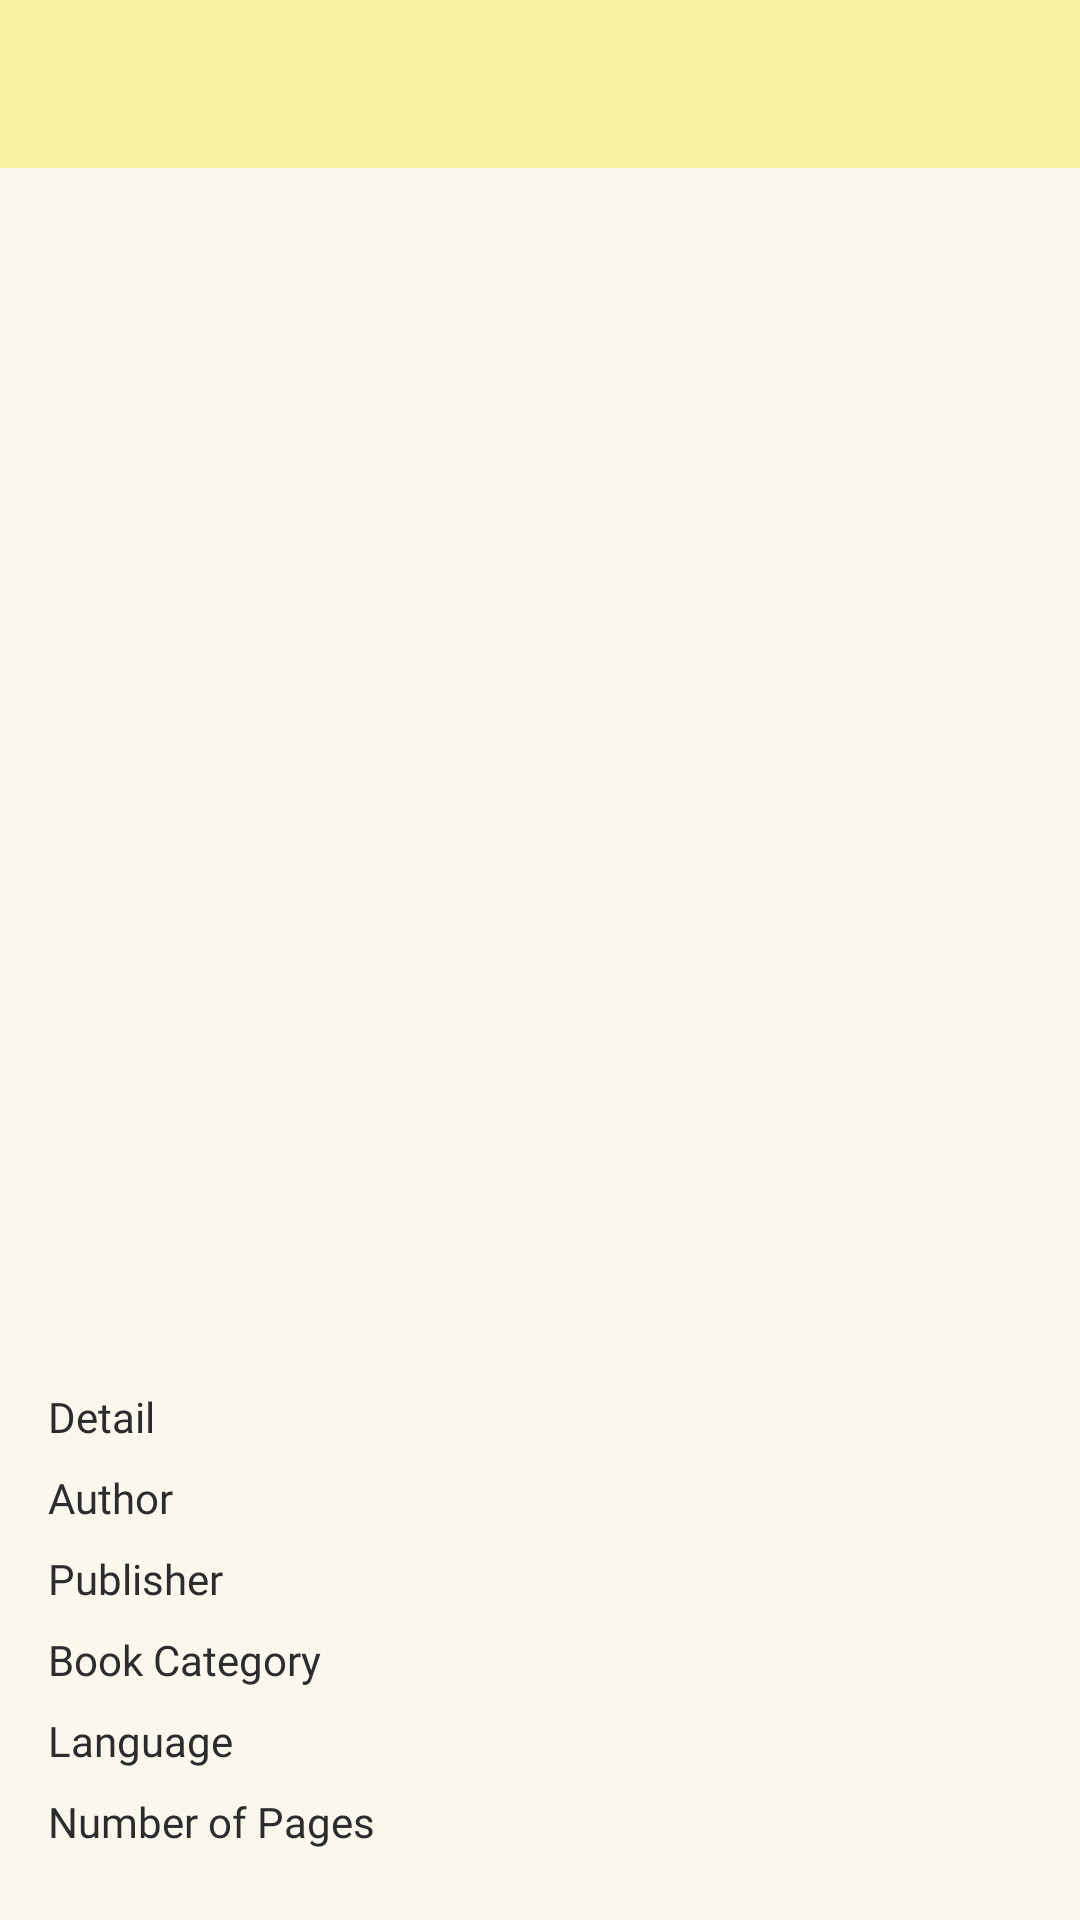

Reconstruct the res/layout file that produces this screen, plus the resources it refers to.
<!-- AndroidManifest.xml: application theme Theme.AksaraLibrary -->
<!-- res/layout/activity_detail_book_scroll.xml -->
<?xml version="1.0" encoding="utf-8"?>
<LinearLayout xmlns:android="http://schemas.android.com/apk/res/android"
    xmlns:tools="http://schemas.android.com/tools"
    android:layout_width="match_parent"
    android:layout_height="match_parent"
    android:background="@color/background_color"
    android:orientation="vertical"
    tools:context=".detail.DetailBookActivity">

    <include
        layout="@layout/toolbar"
        android:layout_width="match_parent"
        android:layout_height="wrap_content" />


    <ScrollView
        android:id="@+id/scroll_view_detail"
        android:layout_width="match_parent"
        android:layout_height="wrap_content"
        >

        <LinearLayout
            android:layout_width="match_parent"
            android:layout_height="wrap_content"
            android:orientation="vertical">


            <ImageView
                android:id="@+id/iv_gambar_detail_buku"
                android:layout_width="match_parent"
                android:layout_height="350dp"
                tools:src="@drawable/buku_geez1" />

            <LinearLayout
                android:layout_width="match_parent"
                android:layout_height="wrap_content"
                android:layout_marginStart="16dp"
                android:layout_marginEnd="16dp"
                android:orientation="vertical">

                <TextView
                    android:id="@+id/tv_title_detail"
                    android:layout_width="match_parent"
                    android:layout_height="wrap_content"
                    android:layout_marginTop="8dp"
                    android:fontFamily="@font/poppins_medium"
                    android:textColor="@color/main_color"
                    android:textSize="24sp"
                    tools:text="Geez and Ann #1" />

                <TextView
                    android:id="@+id/tv_desc"
                    android:layout_width="match_parent"
                    android:layout_height="wrap_content"
                    android:fontFamily="@font/poppins_light"
                    android:textColor="@color/font_color"
                    android:textSize="12sp"
                    tools:text="Lorem Ipsum is simply dummy text of the printing and typesetti\nindustry. Lorem Ipsum has been the industry's standard dum\ntext ever since the 1500s, when an unknown printer took a galley" />

                <TextView
                    android:layout_width="match_parent"
                    android:layout_height="wrap_content"
                    android:fontFamily="@font/poppins_medium"
                    android:text="Detail"
                    android:textColor="@color/main_color"
                    android:textSize="14sp" />

                <RelativeLayout
                    android:layout_width="match_parent"
                    android:layout_height="wrap_content">

                    <TextView
                        android:id="@+id/textView7"
                        android:layout_width="wrap_content"
                        android:layout_height="wrap_content"
                        android:layout_alignParentStart="true"
                        android:layout_marginTop="8dp"
                        android:fontFamily="@font/poppins_regular"
                        android:text="Author"
                        android:textColor="@color/main_color"
                        android:textSize="14sp" />

                    <TextView
                        android:id="@+id/tv_value_author"
                        android:layout_width="wrap_content"
                        android:layout_height="wrap_content"
                        android:layout_alignParentEnd="true"
                        android:layout_marginTop="8dp"
                        android:fontFamily="@font/poppins_medium"
                        android:textColor="@color/main_color"
                        android:textSize="14sp"
                        tools:text="Value" />

                </RelativeLayout>

                <RelativeLayout
                    android:layout_width="match_parent"
                    android:layout_height="wrap_content">

                    <TextView
                        android:id="@+id/textView9"
                        android:layout_width="wrap_content"
                        android:layout_height="wrap_content"
                        android:layout_alignParentStart="true"
                        android:layout_marginTop="8dp"
                        android:fontFamily="@font/poppins_regular"
                        android:text="Publisher"
                        android:textColor="@color/main_color"
                        android:textSize="14sp" />

                    <TextView
                        android:id="@+id/tv_value_publisher"
                        android:layout_width="wrap_content"
                        android:layout_height="wrap_content"
                        android:layout_alignParentEnd="true"
                        android:layout_marginTop="8dp"
                        android:fontFamily="@font/poppins_medium"
                        android:textColor="@color/main_color"
                        android:textSize="14sp"
                        tools:text="Value" />
                </RelativeLayout>

                <RelativeLayout
                    android:layout_width="match_parent"
                    android:layout_height="wrap_content">

                    <TextView
                        android:id="@+id/textView11"
                        android:layout_width="wrap_content"
                        android:layout_height="wrap_content"
                        android:layout_alignParentStart="true"
                        android:layout_marginTop="8dp"
                        android:fontFamily="@font/poppins_regular"
                        android:text="Book Category"
                        android:textColor="@color/main_color"
                        android:textSize="14sp" />

                    <TextView
                        android:id="@+id/tv_value_category"
                        android:layout_width="wrap_content"
                        android:layout_height="wrap_content"
                        android:layout_alignParentEnd="true"
                        android:layout_marginTop="8dp"
                        android:fontFamily="@font/poppins_medium"
                        android:textColor="@color/main_color"
                        android:textSize="14sp"
                        tools:text="Value" />

                </RelativeLayout>

                <RelativeLayout
                    android:layout_width="match_parent"
                    android:layout_height="wrap_content">

                    <TextView
                        android:id="@+id/textView13"
                        android:layout_width="wrap_content"
                        android:layout_height="wrap_content"
                        android:layout_alignParentStart="true"
                        android:layout_marginTop="8dp"
                        android:fontFamily="@font/poppins_regular"
                        android:text="Language"
                        android:textColor="@color/main_color"
                        android:textSize="14sp" />

                    <TextView
                        android:id="@+id/tv_value_language"
                        android:layout_width="wrap_content"
                        android:layout_height="wrap_content"
                        android:layout_alignParentEnd="true"
                        android:layout_marginTop="8dp"
                        android:fontFamily="@font/poppins_medium"
                        android:textColor="@color/main_color"
                        android:textSize="14sp"
                        tools:text="Value" />
                </RelativeLayout>

                <RelativeLayout
                    android:layout_width="match_parent"
                    android:layout_height="wrap_content">

                    <TextView
                        android:id="@+id/textView15"
                        android:layout_width="wrap_content"
                        android:layout_height="wrap_content"
                        android:layout_alignParentStart="true"
                        android:layout_marginTop="8dp"
                        android:fontFamily="@font/poppins_regular"
                        android:text="Number of Pages"
                        android:textColor="@color/main_color"
                        android:textSize="14sp" />

                    <TextView
                        android:id="@+id/tv_value_pages"
                        android:layout_width="wrap_content"
                        android:layout_height="wrap_content"
                        android:layout_alignParentEnd="true"
                        android:layout_marginTop="8dp"
                        android:fontFamily="@font/poppins_medium"
                        android:textColor="@color/main_color"
                        android:textSize="14sp"
                        tools:text="Value" />


                </RelativeLayout>
            </LinearLayout>

        </LinearLayout>

    </ScrollView>


</LinearLayout>
<!-- res/layout/toolbar.xml (included above) -->
<?xml version="1.0" encoding="utf-8"?>
<com.google.android.material.appbar.AppBarLayout

    xmlns:android="http://schemas.android.com/apk/res/android"

    xmlns:app="http://schemas.android.com/apk/res-auto"

    xmlns:tools="http://schemas.android.com/tools"

    android:layout_width="match_parent"

    android:layout_height="wrap_content"

    >

    <androidx.appcompat.widget.Toolbar

        android:id="@+id/toolbar"

        android:layout_width="match_parent"

        android:layout_height="?attr/actionBarSize"

        android:theme="@style/ToolbarTheme"

        app:contentInsetStartWithNavigation="0dp"

        app:paddingEnd="5dp"

        android:background="@color/cerah_color"
        app:titleTextColor="@color/main_color"
        android:textAlignment="center"

        app:popupTheme="@style/ThemeOverlay.AppCompat.Dark" />

</com.google.android.material.appbar.AppBarLayout>
<!-- resources referenced by this layout -->
<resources>
  <color name="background_color">#FAF7ED</color>
  <color name="cerah_color">#FBF1A3</color>
  <color name="font_color">#7D7D7D</color>
  <color name="main_color">#2C2C2C</color>
  <!-- drawable buku_geez1: jpg bitmap (drawable, 26816 bytes) -->
  <style name="ToolbarTheme" parent="Theme.AppCompat.NoActionBar">
          <item name="android:fontFamily">@font/poppins_semibold</item>
          <item name="android:textSize">32sp</item>
          <item name="android:textAlignment">center</item>
      </style>
  <style name="Theme.AksaraLibrary" parent="Theme.AppCompat.NoActionBar">
          
          <item name="colorPrimary">@color/purple_500</item>
          <item name="colorPrimaryVariant">@color/purple_700</item>
          <item name="colorOnPrimary">@color/white</item>
          
          <item name="colorSecondary">@color/teal_200</item>
          <item name="colorSecondaryVariant">@color/teal_700</item>
          <item name="colorOnSecondary">@color/black</item>
          
          <item name="android:statusBarColor" tools:targetApi="l">@color/main_color</item>
          
      </style>
  <color name="purple_500">#FF6200EE</color>
  <color name="purple_700">#FF3700B3</color>
  <color name="white">#FFFFFFFF</color>
  <color name="teal_200">#FF03DAC5</color>
  <color name="teal_700">#FF018786</color>
  <color name="black">#FF000000</color>
</resources>
